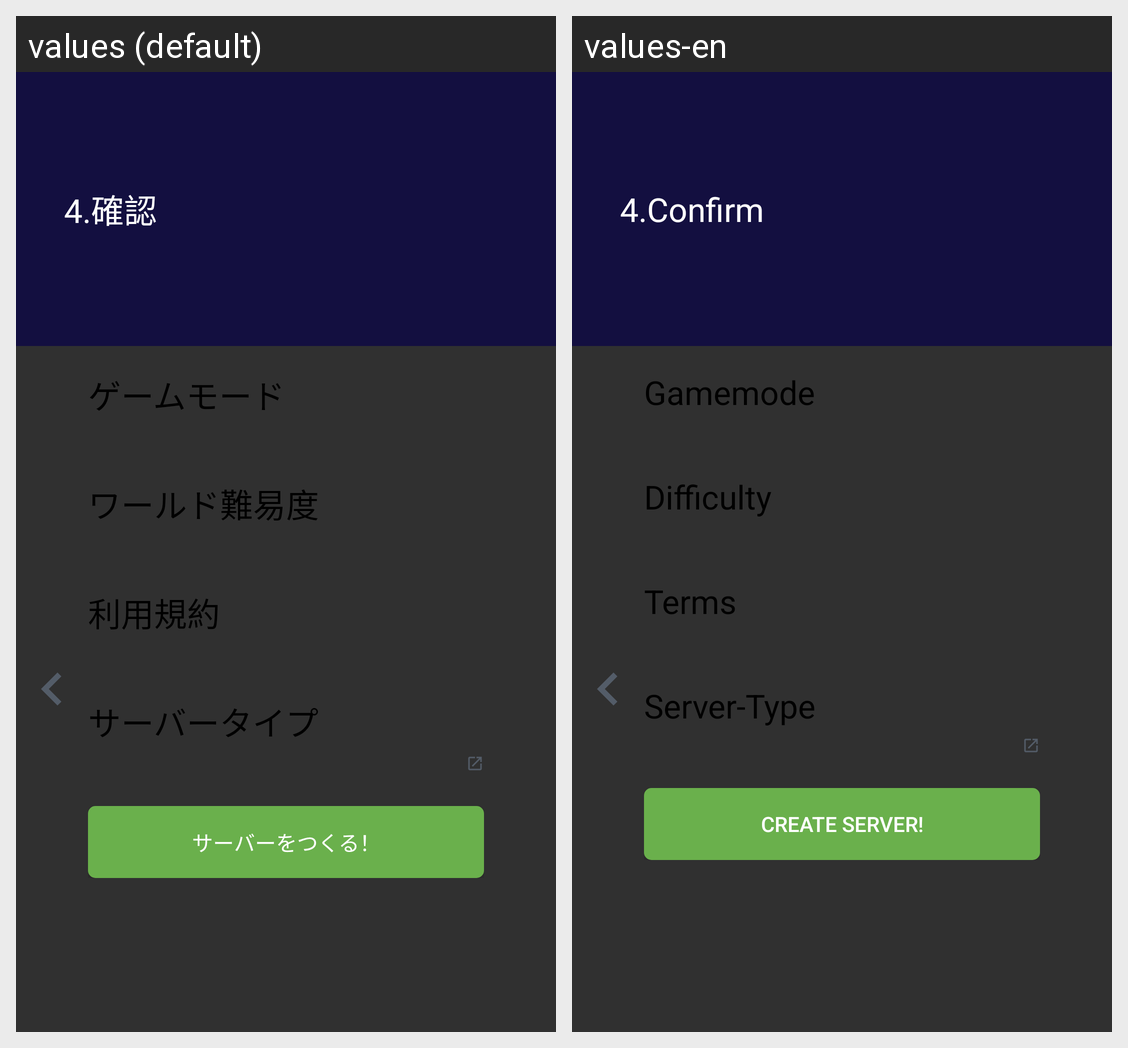

Locale-by-locale string values for the Android screen shown in this grid:
Android screen res/layout/fragment_create_confirm.xml rendered under 2 locales, left to right: values (default), values-en. Device: Nexus 5 (rendered at 1080×1920; each locale shown at half size, 540×960, under a caption strip naming it); theme AppTheme.
Strings drawn on this screen, with the default value and each locale's value (text and hints the layout hard-codes, and strings that could not be matched under every locale, appear in the picture but are not listed):

create_confirm_title
  values: 4.確認
  values-en: 4.Confirm

create_confirm_gamemode
  values: ゲームモード
  values-en: Gamemode

create_confirm_difficulty
  values: ワールド難易度
  values-en: Difficulty

create_confirm_terms
  values: 利用規約
  values-en: Terms

create_confirm_type
  values: サーバータイプ
  values-en: Server-Type

create_confirm_button_create
  values: サーバーをつくる！
  values-en: Create Server!
